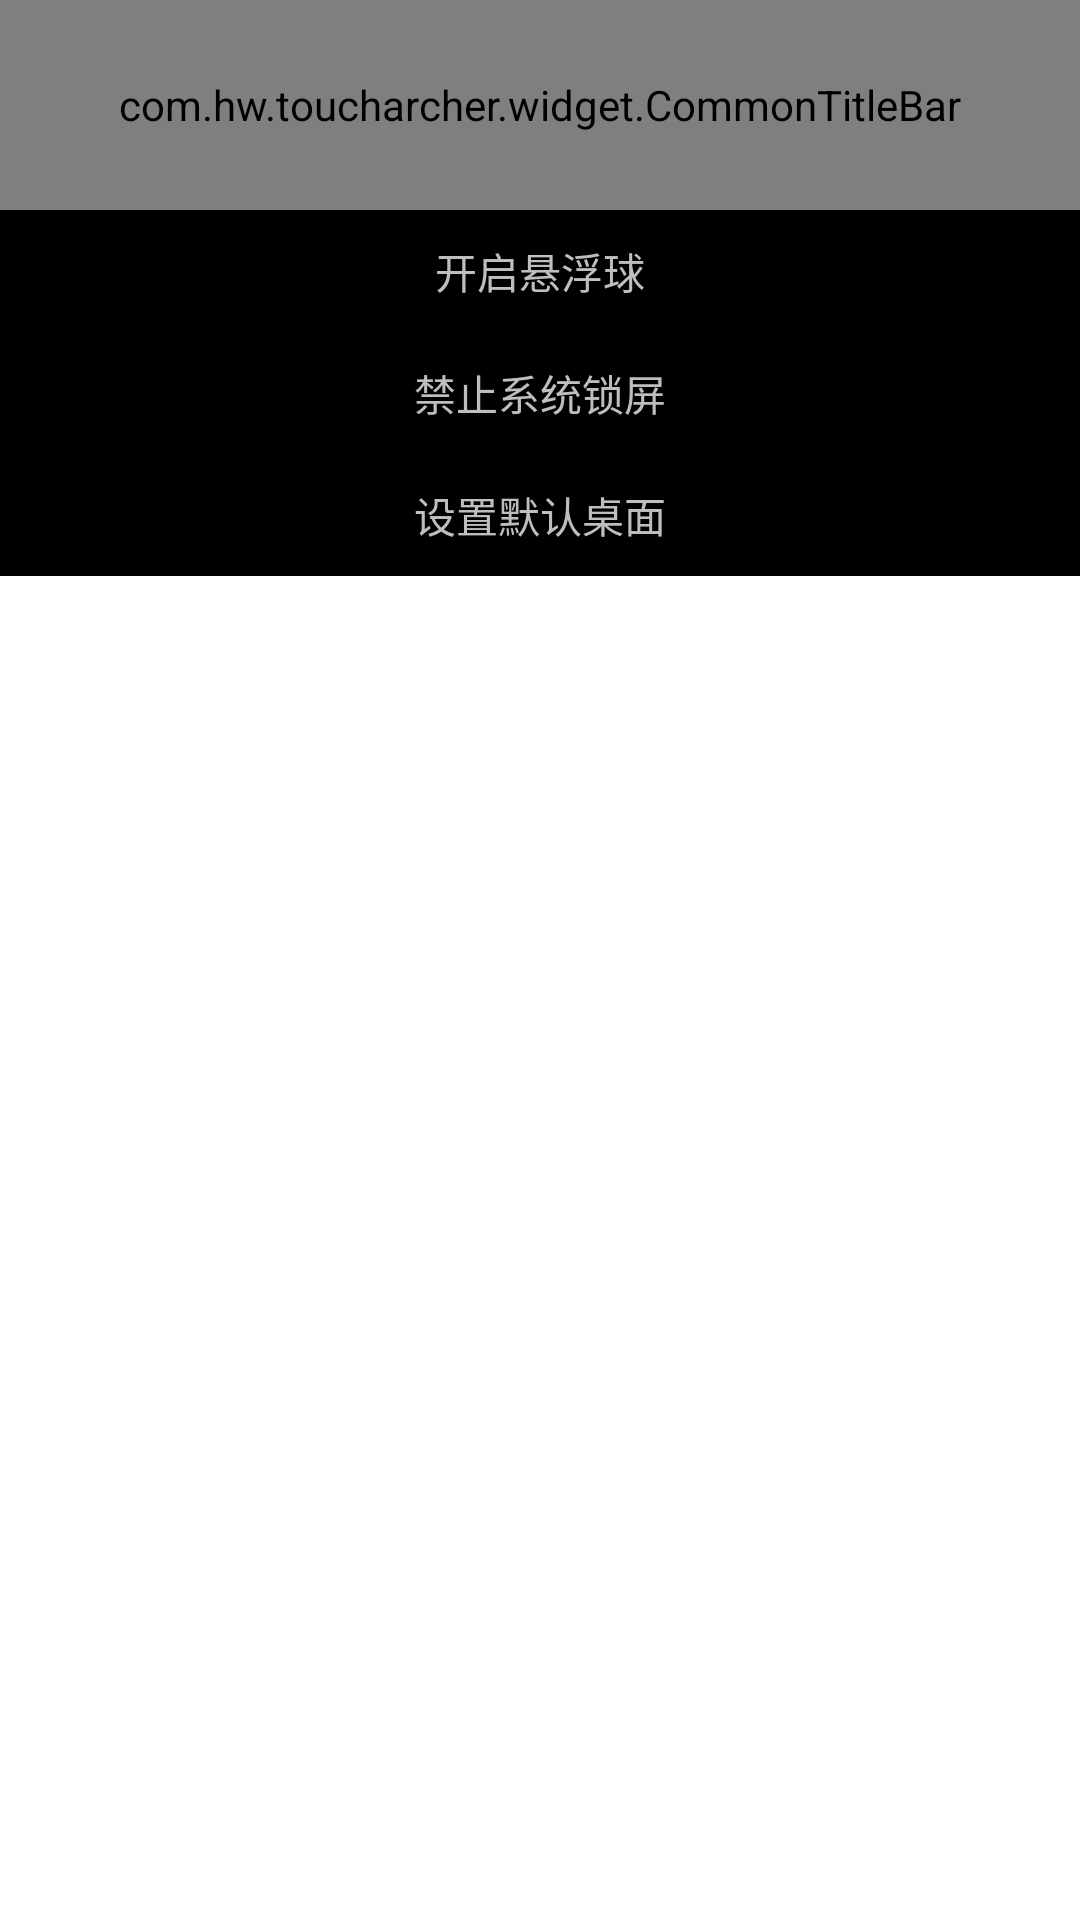

Produce the Android XML layout that renders to this screen, including the resource entries it uses.
<!-- AndroidManifest.xml: application theme AppBaseTheme -->
<!-- res/layout/layout_archer.xml -->
<?xml version="1.0" encoding="utf-8"?>

<RelativeLayout xmlns:android="http://schemas.android.com/apk/res/android"
    xmlns:wave="http://schemas.android.com/apk/res-auto"
    android:layout_width="match_parent"
    android:layout_height="match_parent" >

    <com.hw.example.widget.CommonTitleBar
        xmlns:launcher="http://schemas.android.com/apk/res/com.hw.example"
        android:id="@+id/common_title_bar"
        android:layout_width="match_parent"
        android:layout_height="70dp"
        android:background="#373737"
        android:fitsSystemWindows="true"
        launcher:ctb_left_src="@drawable/ic_back"
        launcher:ctb_title_text="悬浮球设置"
        launcher:ctb_title_textcolor="#ffffff"
        launcher:ctb_title_textsize="18dp" />

    <ScrollView
        android:layout_width="match_parent"
        android:layout_height="wrap_content"
        android:layout_below="@id/common_title_bar"
        android:scrollbars="@null" >

        <LinearLayout
            android:layout_width="match_parent"
            android:layout_height="wrap_content"
            android:orientation="vertical" >

            <TextView
                android:id="@+id/id_open_apppermissions"
                android:layout_width="match_parent"
                android:layout_height="wrap_content"
                android:background="@android:color/black"
                android:gravity="center"
                android:paddingBottom="10dp"
                android:paddingTop="10dp"
                android:text="开启悬浮球" />

            <TextView
                android:id="@+id/id_open_development"
                android:layout_width="match_parent"
                android:layout_height="wrap_content"
                android:background="@android:color/black"
                android:gravity="center"
                android:paddingBottom="10dp"
                android:paddingTop="10dp"
                android:text="禁止系统锁屏" />
            <TextView
                android:id="@+id/id_open_desktop"
                android:layout_width="match_parent"
                android:layout_height="wrap_content"
                android:background="@android:color/black"
                android:gravity="center"
                android:paddingBottom="10dp"
                android:paddingTop="10dp"
                android:text="设置默认桌面" />
        </LinearLayout>
    </ScrollView>

</RelativeLayout>
<!-- resources referenced by this layout -->
<resources>
  <!-- drawable ic_back: png bitmap (drawable-xhdpi, 655 bytes) -->
  <style name="AppBaseTheme" parent="@android:style/Theme">
          <item name="android:windowNoTitle">true</item>
          <item name="android:windowBackground">@android:color/white</item>
          <item name="android:colorBackground">@android:color/white</item>
      </style>
</resources>
